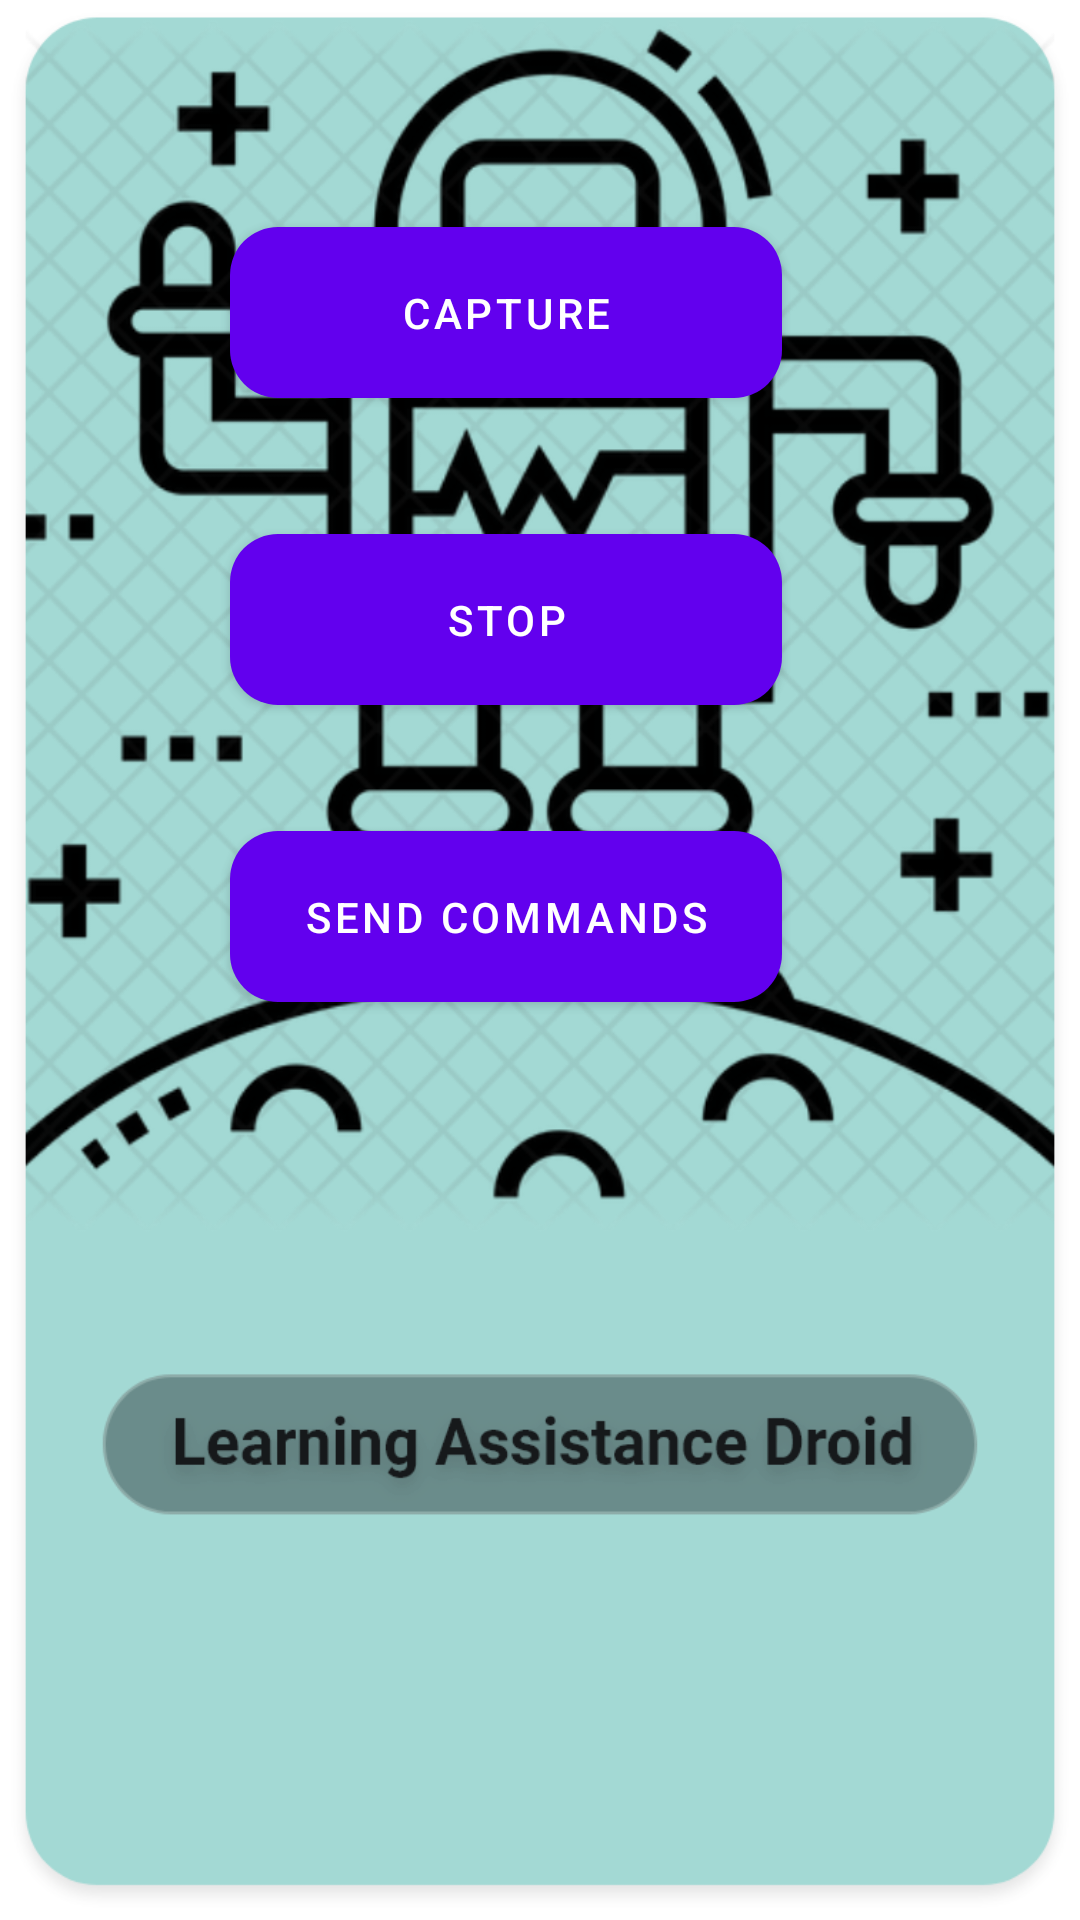

Here is an Android app screen rendered from its layout file. Give the layout XML and the strings, colors and styles it references.
<!-- AndroidManifest.xml: application theme AppLaunchStyle -->
<!-- res/layout/activity_camera.xml -->
<?xml version="1.0" encoding="utf-8"?>
<androidx.constraintlayout.widget.ConstraintLayout xmlns:android="http://schemas.android.com/apk/res/android"
    xmlns:app="http://schemas.android.com/apk/res-auto"
    xmlns:tools="http://schemas.android.com/tools"
    android:layout_width="match_parent"
    android:layout_height="match_parent"
    tools:context=".CameraActivity">


    <androidx.recyclerview.widget.RecyclerView
        android:id="@+id/recyclerView"
        android:layout_width="149dp"
        android:layout_height="356dp"
        android:layout_gravity="center_horizontal"
        android:layout_marginBottom="32dp"
        android:layout_marginEnd="128dp"
        android:paddingLeft="16dp"
        android:paddingRight="16dp"
        app:layout_constraintBottom_toBottomOf="parent"
        app:layout_constraintEnd_toEndOf="parent" />

    <com.google.android.material.button.MaterialButton
        android:id="@+id/btnStop"
        style="@style/Widget.MaterialComponents.Button"
        android:layout_width="184dp"
        android:layout_height="69dp"
        android:layout_marginEnd="68dp"
        android:layout_marginTop="172dp"
        android:text="Stop"
        app:cornerRadius="16dp"
        app:iconPadding="-12dp"
        app:layout_constraintEnd_toEndOf="parent"
        app:layout_constraintHorizontal_bias="0.71"
        app:layout_constraintStart_toStartOf="parent"
        app:layout_constraintTop_toTopOf="parent" />

    <com.google.android.material.button.MaterialButton
        android:id="@+id/btnCamera"
        style="@style/Widget.MaterialComponents.Button"
        android:layout_width="184dp"
        android:layout_height="69dp"
        android:layout_marginEnd="68dp"
        android:layout_marginTop="64dp"
        android:text="Capture"
        app:cornerRadius="16dp"
        app:iconPadding="-12dp"
        app:layout_constraintBottom_toBottomOf="parent"
        app:layout_constraintEnd_toEndOf="parent"
        app:layout_constraintHorizontal_bias="0.71"
        app:layout_constraintStart_toStartOf="parent"
        app:layout_constraintTop_toTopOf="parent"
        app:layout_constraintVertical_bias="0.011" />

    <com.google.android.material.button.MaterialButton
        android:id="@+id/btnSend"
        style="@style/Widget.MaterialComponents.Button"
        android:layout_width="184dp"
        android:layout_height="69dp"
        android:layout_marginEnd="68dp"
        android:layout_marginTop="28dp"
        android:text="Send Commands"
        app:cornerRadius="16dp"
        app:iconPadding="-12dp"
        app:layout_constraintBottom_toBottomOf="parent"
        app:layout_constraintEnd_toEndOf="parent"
        app:layout_constraintHorizontal_bias="0.71"
        app:layout_constraintStart_toStartOf="parent"
        app:layout_constraintTop_toBottomOf="@+id/btnStop"
        app:layout_constraintVertical_bias="0.007" />


</androidx.constraintlayout.widget.ConstraintLayout>
<!-- resources referenced by this layout -->
<resources>
  <style name="AppLaunchStyle" parent="Theme.MaterialComponents.DayNight.NoActionBar">
          
          <item name="colorPrimary">@color/colorPrimary</item>
          <item name="colorPrimaryDark">@color/colorPrimaryDark</item>
          <item name="colorAccent">@color/colorAccent</item>
          <item name="android:windowBackground">@drawable/launchimage</item>
  
      </style>
  <!-- drawable launchimage: png bitmap (drawable-ldpi, 63900 bytes) -->
  <!-- not gathered from this repository: default colours our renderer supplied (Android Studio template values) -->
  <color name="colorPrimary">#FF6200EE</color>
  <color name="colorPrimaryDark">#FF3700B3</color>
  <color name="colorAccent">#FF03DAC5</color>
</resources>
